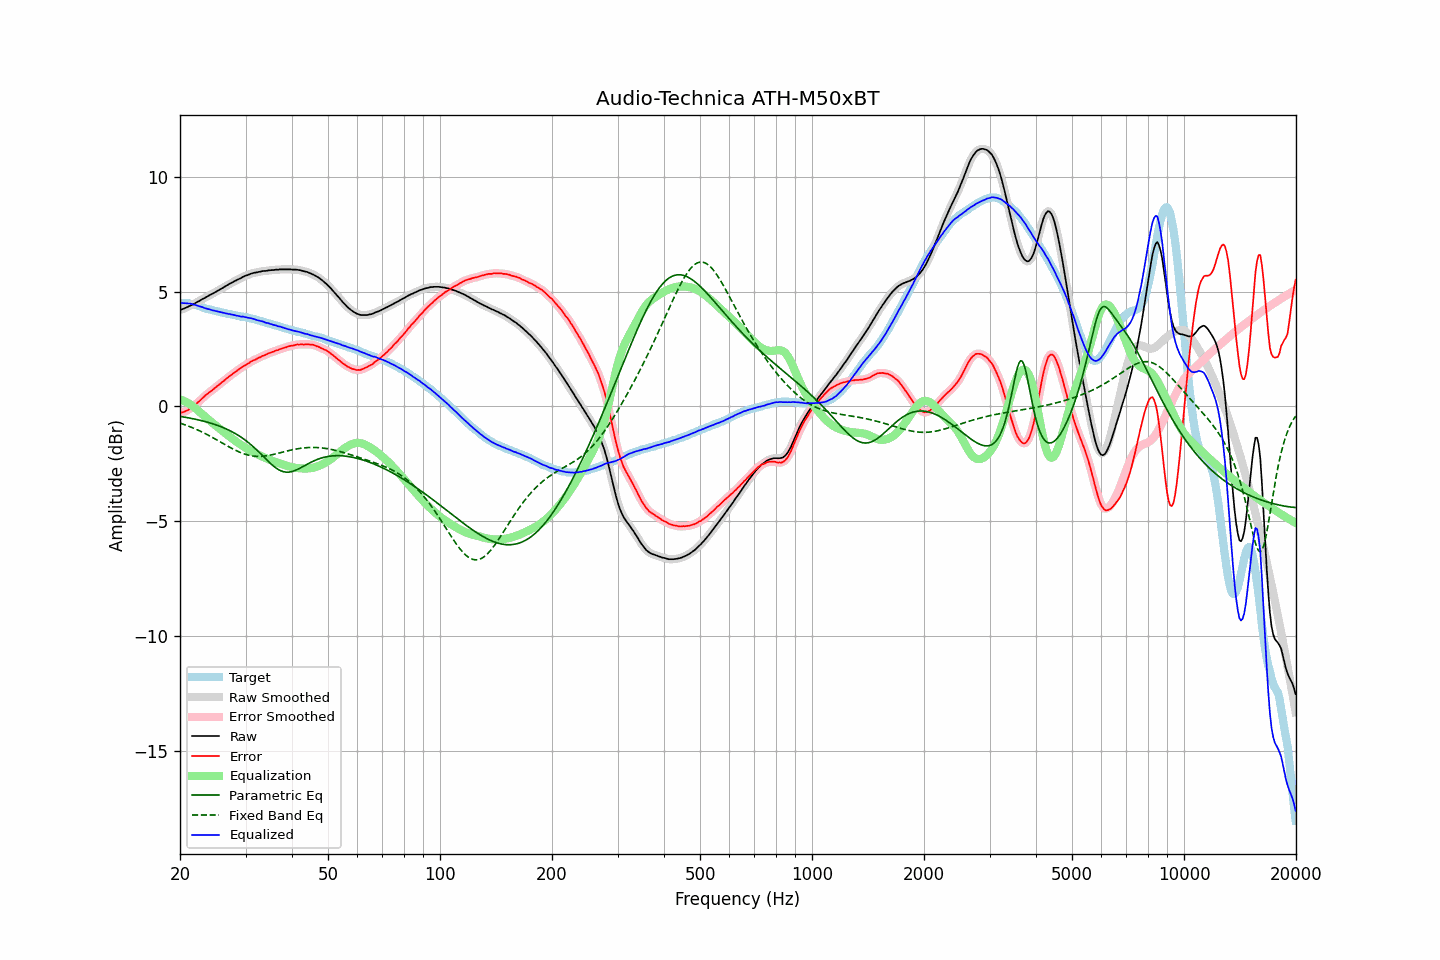

Source data for this figure (header and first rows):
frequency, raw, error, smoothed, error_smoothed, equalization, parametric_eq, fixed_band_eq, equalized_raw, equalized_smoothed, target
20.00, 4.20, -0.30, 4.20, -0.29, 0.30, -0.44, -0.73, 4.50, 4.50, 4.50
20.20, 4.23, -0.27, 4.22, -0.28, 0.28, -0.45, -0.75, 4.50, 4.50, 4.50
20.40, 4.25, -0.25, 4.25, -0.25, 0.25, -0.46, -0.78, 4.50, 4.50, 4.50
20.61, 4.28, -0.22, 4.28, -0.22, 0.22, -0.47, -0.80, 4.49, 4.49, 4.50
20.81, 4.31, -0.19, 4.31, -0.19, 0.18, -0.48, -0.83, 4.49, 4.49, 4.50
21.02, 4.34, -0.16, 4.34, -0.15, 0.15, -0.50, -0.85, 4.48, 4.49, 4.50
21.23, 4.38, -0.10, 4.37, -0.11, 0.10, -0.51, -0.88, 4.48, 4.48, 4.48
21.44, 4.41, -0.06, 4.41, -0.06, 0.06, -0.52, -0.91, 4.47, 4.46, 4.47
21.66, 4.44, -0.01, 4.44, -0.01, 0.01, -0.54, -0.94, 4.44, 4.45, 4.45
21.87, 4.48, 0.05, 4.48, 0.05, -0.05, -0.55, -0.97, 4.43, 4.43, 4.43
22.09, 4.52, 0.10, 4.51, 0.10, -0.11, -0.57, -1.00, 4.41, 4.41, 4.42
22.31, 4.56, 0.17, 4.55, 0.16, -0.17, -0.58, -1.03, 4.39, 4.39, 4.39
22.54, 4.59, 0.22, 4.59, 0.23, -0.23, -0.60, -1.06, 4.36, 4.36, 4.37
22.76, 4.64, 0.29, 4.63, 0.29, -0.29, -0.61, -1.09, 4.34, 4.34, 4.35
22.99, 4.68, 0.36, 4.67, 0.36, -0.36, -0.63, -1.13, 4.32, 4.32, 4.32
23.22, 4.71, 0.42, 4.71, 0.42, -0.42, -0.65, -1.16, 4.29, 4.29, 4.29
23.45, 4.75, 0.49, 4.75, 0.49, -0.48, -0.67, -1.20, 4.27, 4.27, 4.26
23.69, 4.79, 0.54, 4.79, 0.54, -0.54, -0.69, -1.23, 4.25, 4.25, 4.25
23.92, 4.83, 0.60, 4.83, 0.60, -0.60, -0.71, -1.27, 4.23, 4.23, 4.23
24.16, 4.87, 0.65, 4.86, 0.65, -0.65, -0.73, -1.31, 4.21, 4.21, 4.22
24.40, 4.90, 0.70, 4.90, 0.71, -0.71, -0.75, -1.34, 4.19, 4.19, 4.20
24.65, 4.94, 0.76, 4.94, 0.76, -0.76, -0.77, -1.38, 4.17, 4.17, 4.18
24.89, 4.98, 0.82, 4.98, 0.82, -0.82, -0.79, -1.42, 4.16, 4.16, 4.16
25.14, 5.02, 0.87, 5.02, 0.87, -0.87, -0.82, -1.46, 4.14, 4.14, 4.15
25.39, 5.06, 0.93, 5.06, 0.93, -0.93, -0.84, -1.50, 4.13, 4.13, 4.13
25.65, 5.10, 0.98, 5.10, 0.99, -0.99, -0.87, -1.54, 4.11, 4.11, 4.12
25.91, 5.14, 1.05, 5.14, 1.04, -1.04, -0.90, -1.58, 4.09, 4.09, 4.09
26.16, 5.18, 1.10, 5.18, 1.10, -1.10, -0.93, -1.62, 4.08, 4.07, 4.08
26.43, 5.22, 1.15, 5.21, 1.16, -1.16, -0.96, -1.66, 4.06, 4.06, 4.07
26.69, 5.26, 1.22, 5.26, 1.21, -1.21, -0.99, -1.70, 4.04, 4.04, 4.04
26.96, 5.30, 1.27, 5.30, 1.27, -1.27, -1.02, -1.74, 4.03, 4.03, 4.03
27.23, 5.35, 1.33, 5.34, 1.33, -1.32, -1.06, -1.78, 4.02, 4.02, 4.02
27.50, 5.38, 1.37, 5.38, 1.38, -1.38, -1.09, -1.82, 4.00, 4.00, 4.01
27.77, 5.42, 1.43, 5.42, 1.43, -1.43, -1.13, -1.86, 3.99, 3.99, 3.99
28.05, 5.46, 1.48, 5.45, 1.48, -1.48, -1.17, -1.89, 3.97, 3.97, 3.98
28.33, 5.49, 1.53, 5.49, 1.53, -1.53, -1.21, -1.93, 3.95, 3.96, 3.96
28.62, 5.53, 1.58, 5.52, 1.58, -1.58, -1.25, -1.96, 3.94, 3.94, 3.95
28.90, 5.56, 1.63, 5.56, 1.63, -1.63, -1.29, -1.99, 3.93, 3.93, 3.93
29.19, 5.59, 1.68, 5.59, 1.68, -1.68, -1.34, -2.02, 3.91, 3.92, 3.91
29.48, 5.64, 1.73, 5.63, 1.73, -1.72, -1.39, -2.05, 3.91, 3.91, 3.91
29.78, 5.67, 1.77, 5.66, 1.77, -1.77, -1.44, -2.07, 3.90, 3.89, 3.90
30.08, 5.70, 1.81, 5.69, 1.81, -1.81, -1.49, -2.09, 3.88, 3.88, 3.89
30.38, 5.72, 1.85, 5.72, 1.85, -1.86, -1.55, -2.11, 3.86, 3.86, 3.87
30.68, 5.75, 1.89, 5.75, 1.90, -1.90, -1.60, -2.13, 3.85, 3.85, 3.86
30.99, 5.78, 1.95, 5.77, 1.94, -1.94, -1.66, -2.14, 3.84, 3.84, 3.83
31.30, 5.80, 1.98, 5.80, 1.98, -1.97, -1.72, -2.16, 3.82, 3.82, 3.82
31.61, 5.82, 2.01, 5.81, 2.01, -2.01, -1.78, -2.17, 3.80, 3.80, 3.81
31.93, 5.83, 2.04, 5.83, 2.04, -2.05, -1.85, -2.17, 3.78, 3.78, 3.79
32.24, 5.84, 2.08, 5.84, 2.08, -2.08, -1.91, -2.18, 3.75, 3.76, 3.76
32.57, 5.86, 2.12, 5.85, 2.12, -2.12, -1.98, -2.18, 3.74, 3.74, 3.74
32.89, 5.87, 2.14, 5.87, 2.15, -2.15, -2.05, -2.18, 3.72, 3.72, 3.73
33.22, 5.89, 2.19, 5.88, 2.18, -2.18, -2.12, -2.17, 3.71, 3.70, 3.70
33.55, 5.90, 2.21, 5.89, 2.21, -2.21, -2.19, -2.17, 3.68, 3.68, 3.69
33.89, 5.90, 2.24, 5.90, 2.24, -2.24, -2.26, -2.16, 3.65, 3.66, 3.66
34.23, 5.91, 2.27, 5.91, 2.27, -2.27, -2.33, -2.15, 3.63, 3.64, 3.64
34.57, 5.93, 2.31, 5.92, 2.30, -2.30, -2.40, -2.14, 3.62, 3.62, 3.62
34.92, 5.93, 2.33, 5.93, 2.33, -2.33, -2.47, -2.12, 3.60, 3.60, 3.60
35.27, 5.94, 2.36, 5.93, 2.36, -2.36, -2.53, -2.11, 3.58, 3.58, 3.58
35.62, 5.94, 2.38, 5.94, 2.38, -2.38, -2.59, -2.09, 3.55, 3.56, 3.56
35.97, 5.95, 2.41, 5.94, 2.41, -2.41, -2.64, -2.08, 3.54, 3.53, 3.54
... 635 more rows
